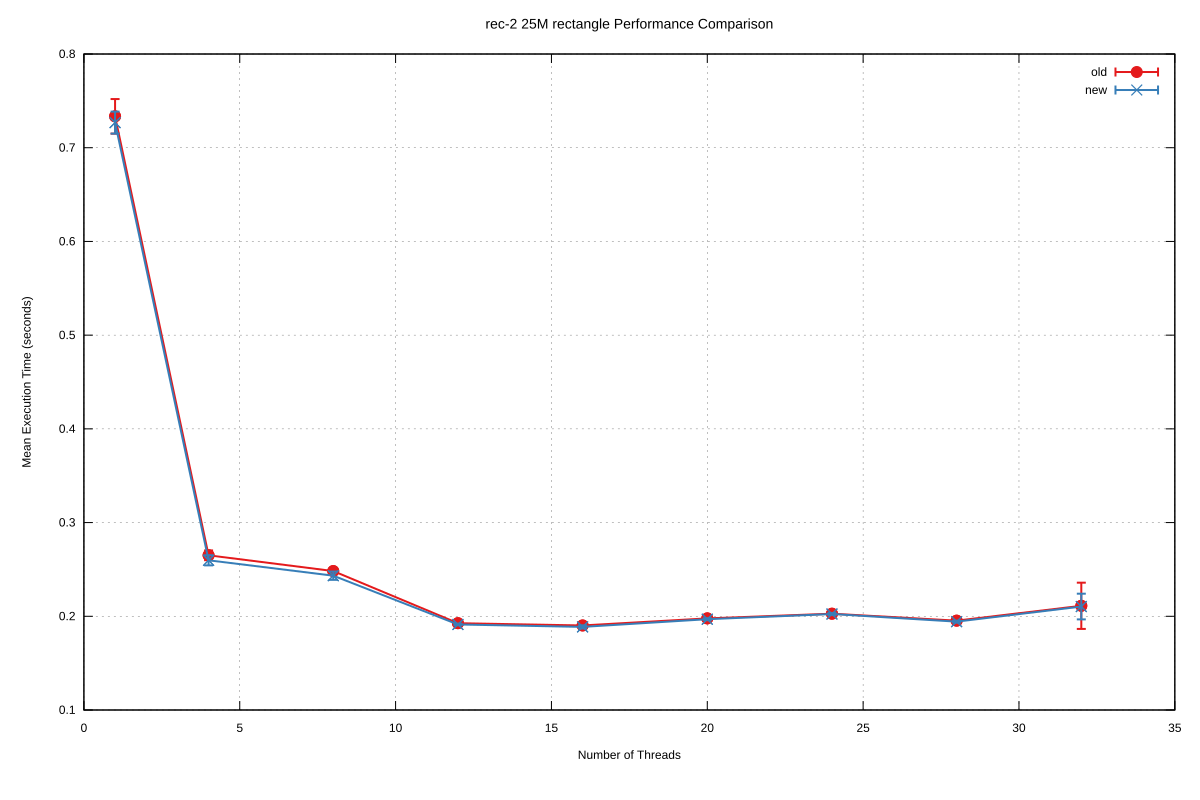

Data behind this chart, as committed beside it:
Name, Mean, MeanLB, MeanUB, Stddev, StddevLB, StddevUB, scheduler, threads
rec-2/25M_rectangle, 0.7335, 0.7197, 0.736, 1.8449994900760654e-2, 5.934392303789792e-3, 2.4781837403760536e-2, old, 1
rec-2/25M_rectangle, 0.2651, 0.2626, 0.2666, 5.2171964146335206e-3, 4.62542300976754e-3, 6.008268616848966e-3, old, 4
rec-2/25M_rectangle, 0.2483, 0.2482, 0.2484, 1.170016746763046e-3, 1.1349550027894442e-3, 1.3269179594662052e-3, old, 8
rec-2/25M_rectangle, 0.1926, 0.1926, 0.1926, 1.7615502378527088e-3, 1.7615502378527088e-3, 1.7615502378527088e-3, old, 12
rec-2/25M_rectangle, 0.1902, 0.1902, 0.1915, 1.7919468583919504e-3, 1.2538042114677284e-3, 1.8911505686749089e-3, old, 16
rec-2/25M_rectangle, 0.1978, 0.1978, 0.1978, 1.0284392717768247e-3, 9.959577114766237e-4, 1.3901966474600166e-3, old, 20
rec-2/25M_rectangle, 0.2028, 0.2028, 0.2028, 2.150170329609482e-3, 2.012335429185974e-3, 2.3485805874010166e-3, old, 24
rec-2/25M_rectangle, 0.1953, 0.1952, 0.1963, 1.582125082319687e-3, 1.582125082319687e-3, 1.582125082319687e-3, old, 28
rec-2/25M_rectangle, 0.2112, 0.2112, 0.2112, 2.467573423437881e-2, 2.423063592165322e-2, 3.773375555044223e-2, old, 32
rec-2/25M_rectangle, 0.7268, 0.7176, 0.7334, 1.1721484832867399e-2, 1.1721484832867399e-2, 1.1721484832867399e-2, new, 1
rec-2/25M_rectangle, 0.2597, 0.2593, 0.2616, 5.4295134506875615e-3, 3.1093298837545115e-3, 6.564723614979775e-3, new, 4
rec-2/25M_rectangle, 0.2433, 0.2433, 0.2433, 4.431741523886642e-3, 4.431741523886642e-3, 4.431741523886642e-3, new, 8
rec-2/25M_rectangle, 0.1913, 0.1912, 0.1913, 8.656557981130345e-4, 7.939888398834356e-4, 9.105400786397676e-4, new, 12
rec-2/25M_rectangle, 0.1887, 0.188, 0.1887, 1.6769414236571987e-3, 1.1523244311675617e-3, 2.1405818026462285e-3, new, 16
rec-2/25M_rectangle, 0.1969, 0.1968, 0.1972, 1.0245149216239397e-3, 1.0245149216239397e-3, 1.0245149216239397e-3, new, 20
rec-2/25M_rectangle, 0.2024, 0.2021, 0.2025, 1.1040665620284367e-3, 1.1040665620284367e-3, 1.1040665620284367e-3, new, 24
rec-2/25M_rectangle, 0.1943, 0.1942, 0.1944, 1.0285636983061064e-3, 9.710000909853245e-4, 1.112120091113408e-3, new, 28
rec-2/25M_rectangle, 0.2104, 0.2076, 0.2115, 1.3713801064798786e-2, 1.3713801064798786e-2, 1.3713801064798786e-2, new, 32
